Image classification data set "obj" (PrimeshShamilka/fabric_defect_detector on GitHub). Class labels (2): defect free, stain.

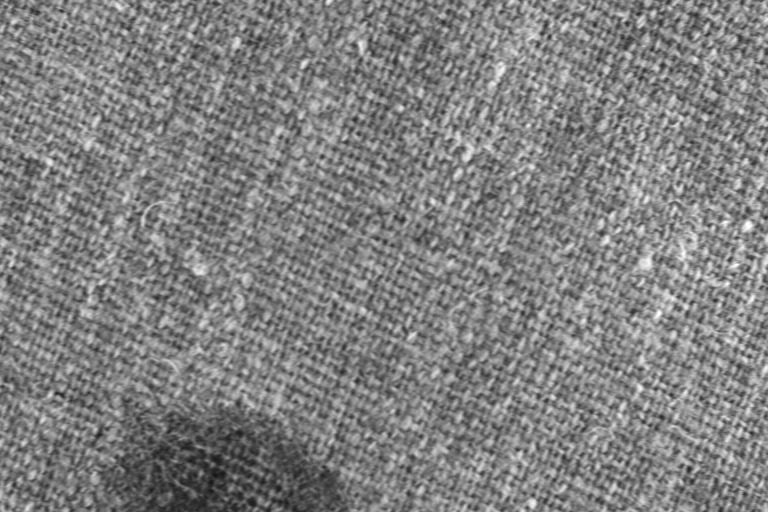
Label: stain

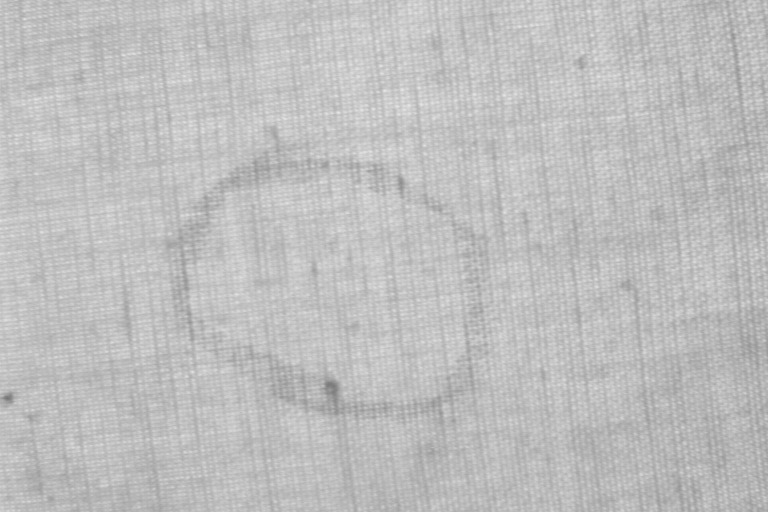
Label: stain

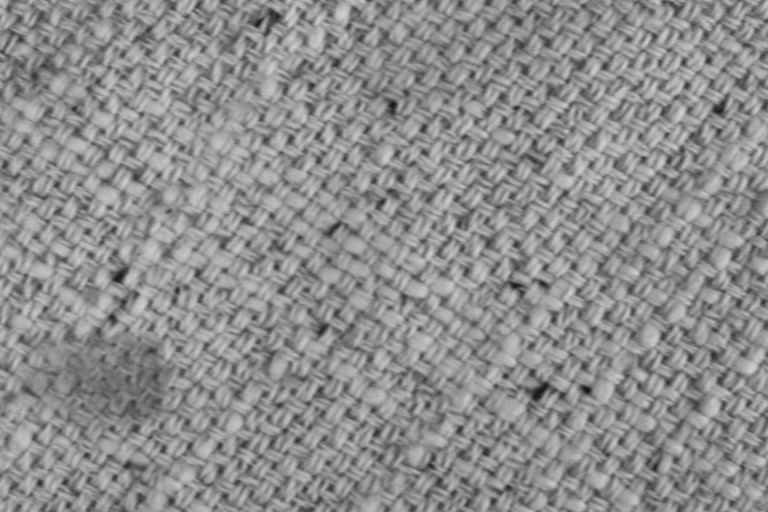
Label: stain

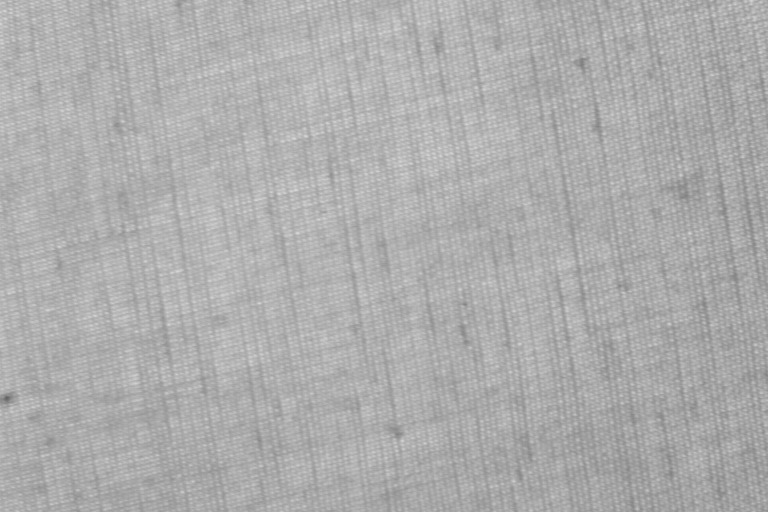
Label: defect free

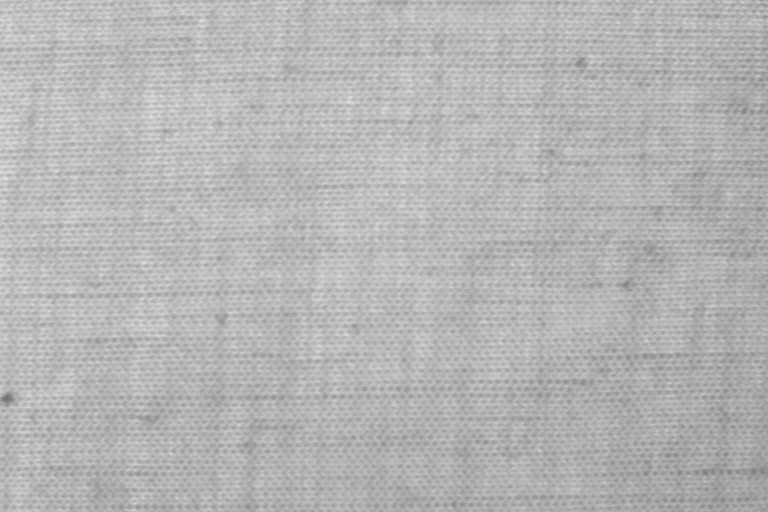
Label: defect free

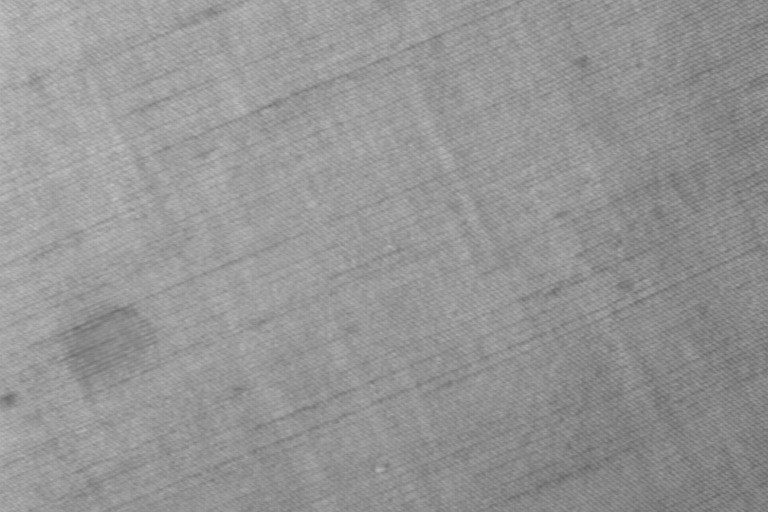
Label: stain
